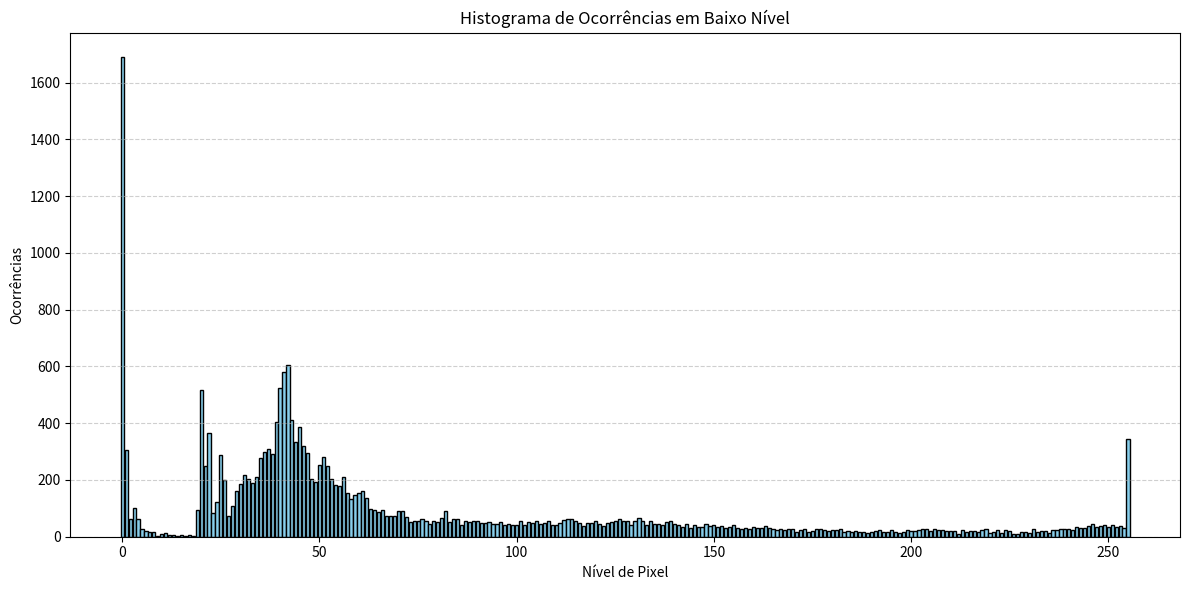

Python code for this plot:
import matplotlib.pyplot as plt

# Dados extraídos manualmente do texto fornecido (Pixel 0 até Pixel 255)
ocorrencias = [
    1692, 305, 63, 100, 62, 27, 19, 16, 16, 4, 10, 13, 6, 5, 4, 5, 4, 5, 2, 95, 517, 251,
    364, 82, 124, 289, 201, 73, 108, 162, 187, 218, 204, 191, 211, 278, 297, 308, 293, 403,
    523, 581, 606, 410, 334, 387, 320, 294, 202, 194, 254, 280, 251, 203, 184, 180, 209, 155,
    132, 147, 153, 162, 138, 98, 95, 86, 93, 74, 74, 74, 90, 92, 70, 53, 54, 57, 61, 56, 45,
    57, 52, 65, 90, 53, 62, 64, 42, 57, 53, 57, 56, 49, 47, 52, 44, 44, 53, 40, 46, 43, 42,
    56, 42, 52, 50, 54, 46, 47, 57, 42, 41, 48, 60, 62, 63, 54, 50, 38, 47, 47, 54, 45, 37,
    48, 51, 54, 62, 56, 57, 43, 56, 66, 55, 42, 55, 45, 46, 43, 51, 54, 44, 40, 35, 45, 31,
    40, 35, 34, 45, 38, 40, 35, 39, 32, 34, 40, 29, 26, 30, 26, 34, 32, 31, 37, 30, 27, 22,
    26, 24, 27, 26, 18, 25, 26, 18, 21, 28, 26, 22, 20, 25, 23, 26, 16, 21, 15, 20, 15, 15,
    14, 16, 21, 24, 17, 16, 25, 18, 13, 17, 22, 21, 21, 23, 26, 27, 19, 27, 24, 24, 21, 20,
    20, 11, 24, 18, 21, 21, 17, 23, 26, 14, 18, 25, 14, 22, 20, 9, 10, 15, 18, 14, 27, 17,
    20, 21, 14, 22, 25, 26, 27, 27, 22, 33, 29, 32, 39, 46, 35, 37, 41, 34, 41, 33, 37, 32,
    344
]

# Criar o gráfico de histograma
plt.figure(figsize=(12, 6))
plt.bar(range(256), ocorrencias, color='skyblue', edgecolor='black')
plt.title('Histograma de Ocorrências em Baixo Nível')
plt.xlabel('Nível de Pixel')
plt.ylabel('Ocorrências')
plt.grid(axis='y', linestyle='--', alpha=0.6)
plt.tight_layout()
plt.show()
